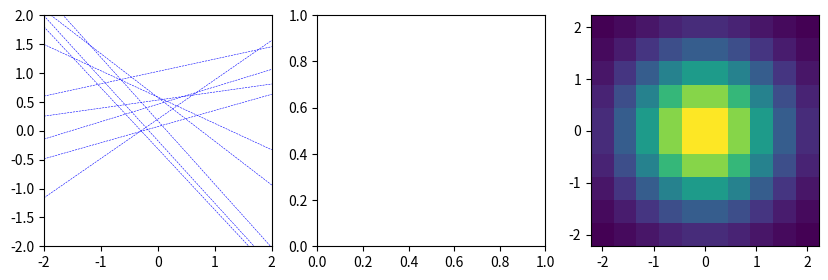

Write Python code to recreate this figure.
import numpy as np
import matplotlib.pyplot as plt
import scipy.stats


def set_ax_range():
    LEFT_AX.set_xlim(X_RANGE)
    LEFT_AX.set_ylim(Y_RANGE)


def range_plot(ax, f, x_range, y_range):
    bins = 10
    xi, yi = np.mgrid[
        min(x_range):max(x_range):bins*1j,
        min(y_range):max(y_range):bins*1j
    ]
    zi = np.array([
        f(x, Y_DATA)
        for x, Y_DATA in zip(xi.flatten(), yi.flatten())
    ])

    ax.pcolormesh(xi, yi, zi.reshape(xi.shape))


def likelihood(X, Y, w):
    Z = X @ w
    var = np.var(Y)
    return np.prod([scipy.stats.norm(z, var).pdf(y) for z, y in zip(Z, Y)])


class SequentialBayes:
    def __init__(self, mean, var):
        self.prior_mean = mean
        self.prior_var = var

    def pdf(self, x):
        return scipy.stats.multivariate_normal(self.prior_mean, self.prior_var).pdf(x)

    def sample(self, size):
        return np.random.multivariate_normal(self.prior_mean, self.prior_var, size=size)

    def update(self, X, y):
        y_var = np.var(y) + 0.01
        inv_prior_var = np.linalg.inv(self.prior_var)
        inv_y_var = 1 / y_var ** 2
        posterior_var = np.linalg.inv(
            inv_prior_var + inv_y_var * (X.T @ X)
        )
        posterior_mean = posterior_var @ (
            inv_prior_var @ self.prior_mean + inv_y_var * X.T @ y
        )

        self.prior_mean = posterior_mean
        self.prior_var = posterior_var

        return posterior_mean, posterior_var


def on_click(event):
    if event.xdata is None:
        return

    LEFT_AX.clear()
    global BELIEF, X_DATA, Y_DATA
    mouse_x, mouse_y = event.xdata, event.ydata

    if len(X_DATA) > 0:
        X_DATA = np.vstack((X_DATA, [1, mouse_x]))
        Y_DATA = np.append(Y_DATA, [mouse_y])
    else:
        X_DATA = np.array([[1, mouse_x]])
        Y_DATA = np.array([mouse_y])

    BELIEF.prior_mean = np.array([0, 0])
    BELIEF.prior_var = np.diag([1, 1])
    BELIEF.update(X_DATA, Y_DATA)

    range_plot(MIDDLE_AX, lambda w1, w2: likelihood(
        X_DATA, Y_DATA, np.array([w1, w2])
    ), X_RANGE, Y_RANGE)
    plot_belief(RIGHT_AX)
    plot_belief_sample()
    LEFT_AX.scatter(X_DATA[:, 1], Y_DATA, c='r')

    set_ax_range()
    plt.pause(0.05)


def plot_belief_sample():
    Ws = BELIEF.sample(10)
    X = np.array([[1, X_RANGE[0]], [1, X_RANGE[1]]])
    ys = X @ Ws.T
    LEFT_AX.plot([X_RANGE[0], X_RANGE[1]], ys, 'b--', linewidth=0.4)


def plot_belief(ax):
    range_plot(ax, lambda w1, w2: BELIEF.pdf([w1, w2]), X_RANGE, Y_RANGE)


FIG, (LEFT_AX, MIDDLE_AX, RIGHT_AX) = plt.subplots(1, 3, figsize=(10, 3))
X_RANGE = (-2, 2)
Y_RANGE = (-2, 2)

X_DATA = np.array([])
Y_DATA = np.array([])

BELIEF = SequentialBayes(np.array([0, 0]), np.diag([1, 1]))

set_ax_range()
plot_belief(RIGHT_AX)
plot_belief_sample()

FIG.canvas.mpl_connect('button_press_event', on_click)
plt.show()
